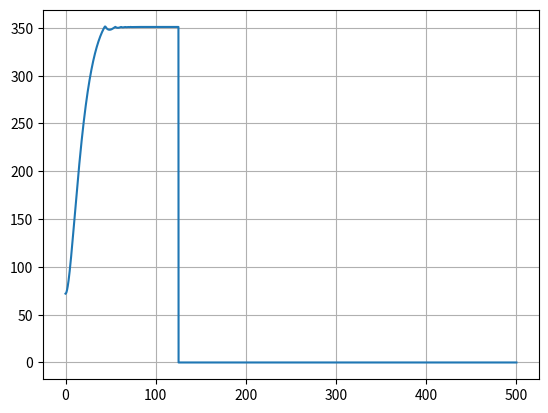

Reproduce this figure in Python.
# -*- coding: utf-8 -*-
"""
Created on Thu Sep 20 08:30:10 2018

@author: jfowl
"""

import numpy as np
import scipy.integrate as integrate
import matplotlib.pyplot as plt


def Derivatives(z, t):
    Tdot = z[1]
    T = z[0]
    zeta = 1
    wn = 0.1
    T_inf = 72
    T_bake = 350
    threshold = 1
    if T < T_bake + threshold:
        Qdot = 300
    elif T > T_bake - threshold:
        Qdot = 0
    Tddot = -wn**2 * (T - T_inf) - 2*zeta*wn*Tdot + wn**2*Qdot
    zdot = np.asarray([Tdot, Tddot])
    return zdot


tout = np.linspace(0, 500, 10000)
zinitial = np.asarray([72, 0])
zout = integrate.odeint(Derivatives, zinitial, tout)

plt.figure()
plt.plot(tout, zout[:, 0])
plt.grid()
plt.show()
